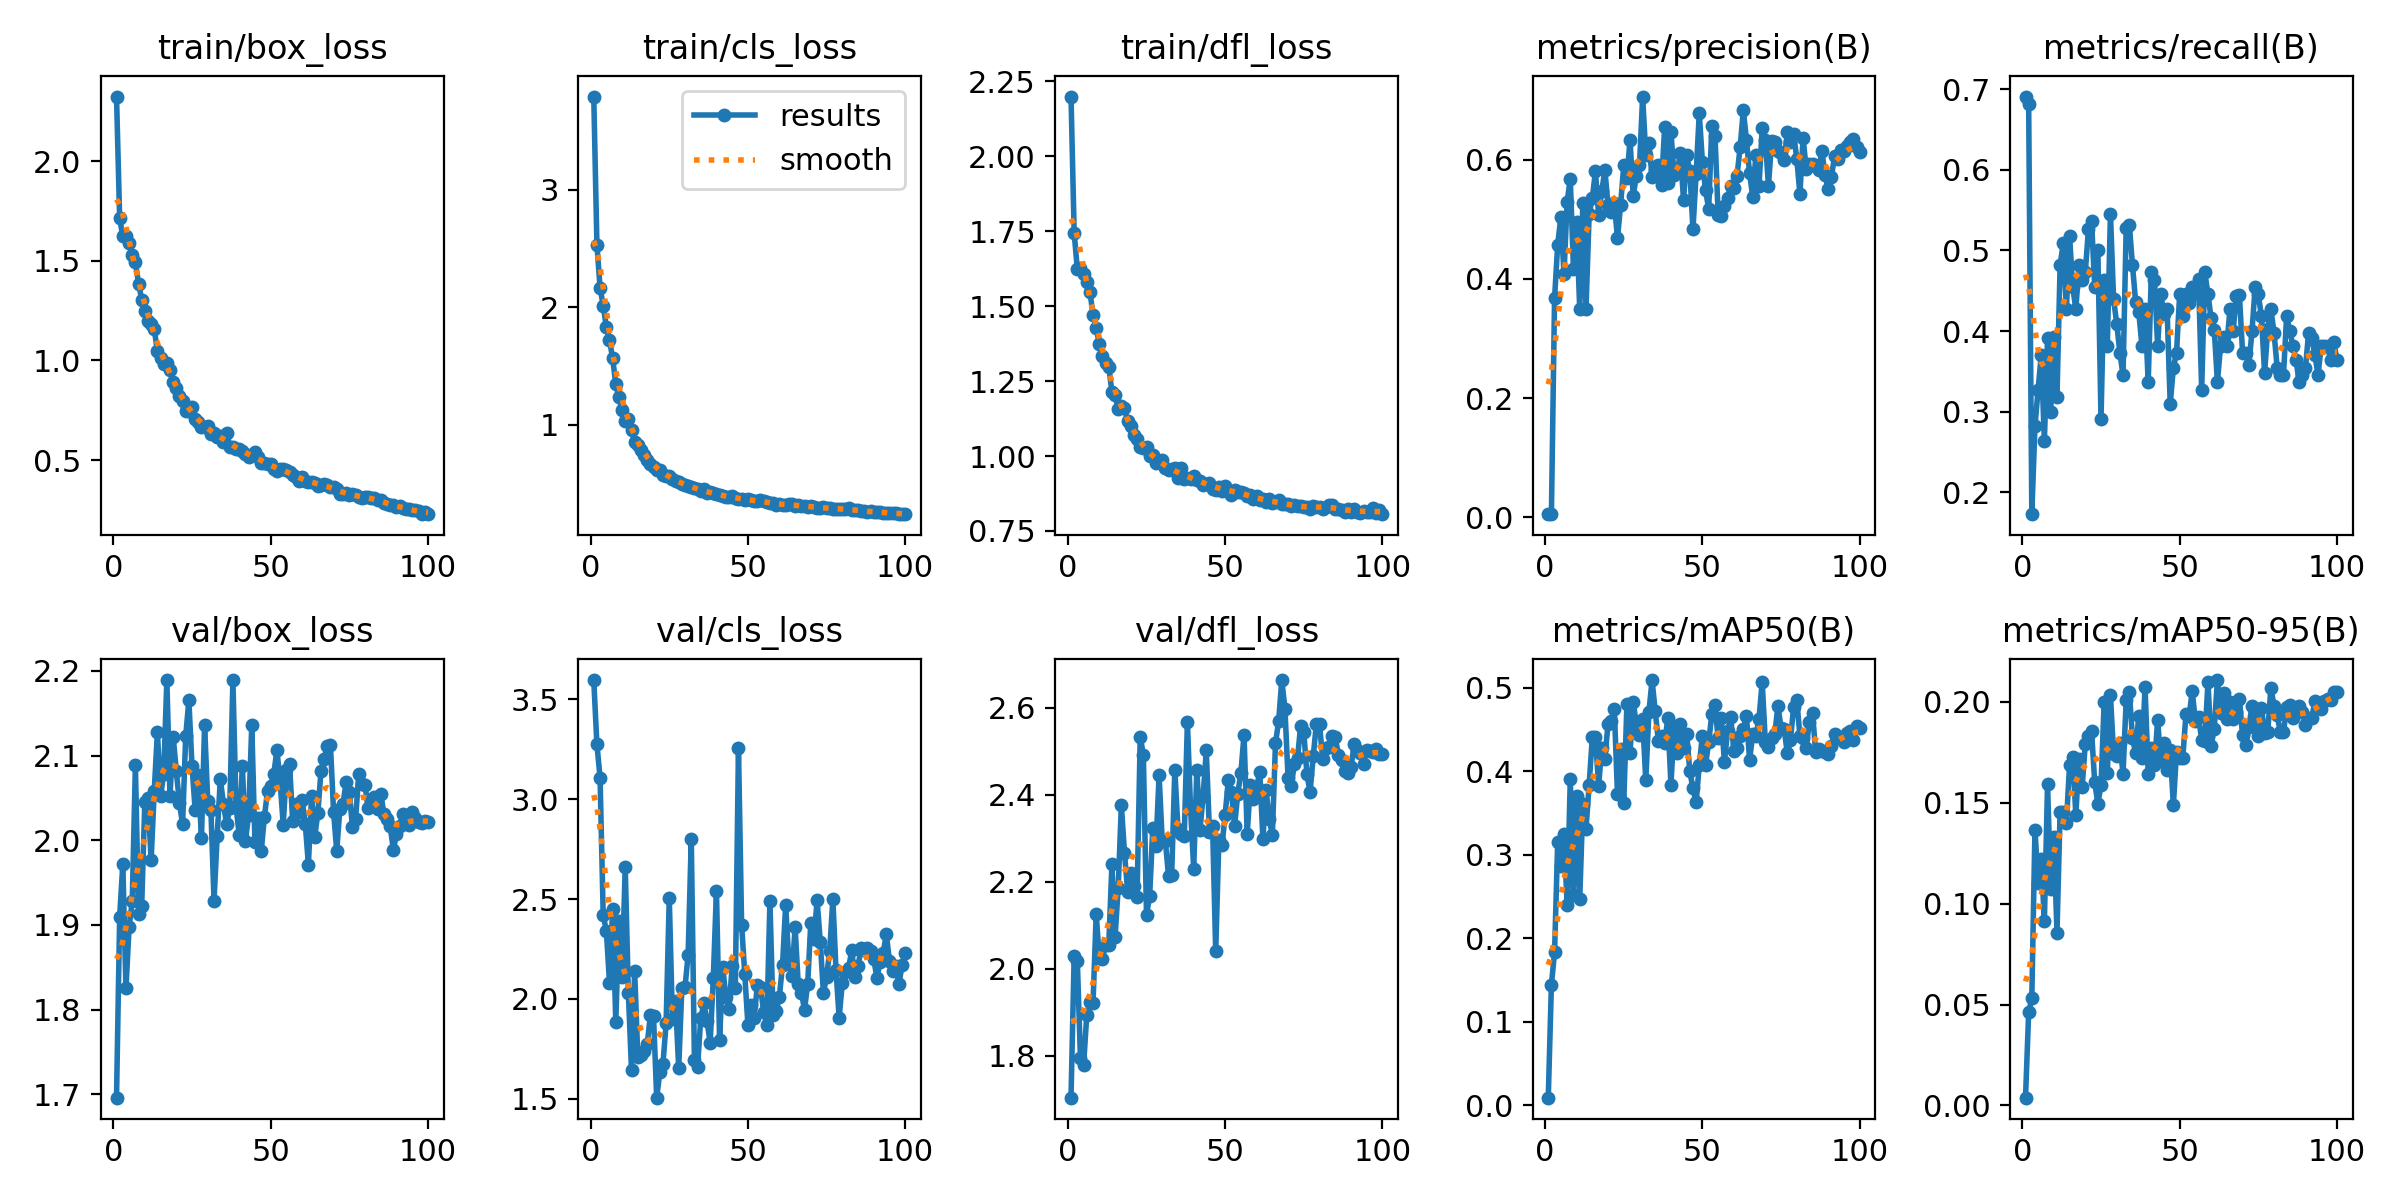

Values plotted in this chart, from the file beside it:
epoch, time, train/box_loss, train/cls_loss, train/dfl_loss, metrics/precision(B), metrics/recall(B), metrics/mAP50(B), metrics/mAP50-95(B), val/box_loss, val/cls_loss, val/dfl_loss, lr/pg0, lr/pg1, lr/pg2
1, 1.456, 2.325, 3.793, 2.199, 0.00554, 0.6909, 0.00916, 0.00384, 1.696, 3.597, 1.703, 0.00046, 0.00046, 0.00046
2, 2.78, 1.713, 2.533, 1.745, 0.00544, 0.6818, 0.1447, 0.04608, 1.91, 3.274, 2.029, 0.0009307, 0.0009307, 0.0009307
3, 4.121, 1.622, 2.168, 1.623, 0.3672, 0.1727, 0.1832, 0.05311, 1.972, 3.109, 2.018, 0.001392, 0.001392, 0.001392
4, 5.451, 1.626, 2.014, 1.626, 0.4575, 0.2818, 0.3153, 0.1366, 1.825, 2.42, 1.794, 0.001844, 0.001844, 0.001844
5, 6.777, 1.588, 1.833, 1.608, 0.5037, 0.3273, 0.2863, 0.1104, 1.897, 2.34, 1.777, 0.001921, 0.001921, 0.001921
6, 8.004, 1.528, 1.721, 1.58, 0.4083, 0.3701, 0.325, 0.122, 1.928, 2.082, 1.893, 0.001901, 0.001901, 0.001901
7, 9.244, 1.494, 1.568, 1.548, 0.5295, 0.2636, 0.2399, 0.09139, 2.088, 2.452, 1.923, 0.001881, 0.001881, 0.001881
8, 10.49, 1.386, 1.345, 1.472, 0.5675, 0.3909, 0.3906, 0.1593, 1.913, 1.883, 1.921, 0.001861, 0.001861, 0.001861
9, 11.82, 1.306, 1.234, 1.428, 0.4173, 0.3, 0.2524, 0.1072, 1.922, 2.39, 2.125, 0.001842, 0.001842, 0.001842
10, 13.07, 1.249, 1.124, 1.373, 0.4953, 0.3926, 0.3704, 0.1332, 2.046, 2.111, 2.024, 0.001822, 0.001822, 0.001822
11, 14.34, 1.198, 1.034, 1.333, 0.3493, 0.3182, 0.247, 0.08564, 2.05, 2.66, 2.022, 0.001802, 0.001802, 0.001802
12, 15.59, 1.185, 1.054, 1.309, 0.5274, 0.4818, 0.3613, 0.1456, 1.976, 2.028, 2.055, 0.001782, 0.001782, 0.001782
13, 16.85, 1.156, 0.9609, 1.298, 0.3502, 0.5091, 0.3313, 0.1454, 2.059, 1.643, 2.055, 0.001762, 0.001762, 0.001762
14, 18.1, 1.046, 0.8586, 1.214, 0.5085, 0.4273, 0.3842, 0.1401, 2.128, 2.138, 2.239, 0.001743, 0.001743, 0.001743
15, 19.37, 1.013, 0.8275, 1.203, 0.5351, 0.5182, 0.441, 0.1685, 2.052, 1.71, 2.072, 0.001723, 0.001723, 0.001723
16, 20.69, 0.9839, 0.7873, 1.157, 0.5804, 0.4546, 0.4414, 0.1726, 2.078, 1.717, 2.186, 0.001703, 0.001703, 0.001703
17, 21.97, 0.9887, 0.7423, 1.168, 0.5065, 0.4273, 0.3827, 0.144, 2.189, 1.738, 2.375, 0.001683, 0.001683, 0.001683
18, 23.21, 0.9506, 0.7053, 1.16, 0.547, 0.4818, 0.4276, 0.1719, 2.052, 1.772, 2.266, 0.001663, 0.001663, 0.001663
19, 24.45, 0.8896, 0.6713, 1.117, 0.5824, 0.4636, 0.4147, 0.1576, 2.122, 1.918, 2.177, 0.001644, 0.001644, 0.001644
20, 25.66, 0.8634, 0.642, 1.1, 0.5232, 0.4727, 0.4572, 0.1792, 2.082, 1.912, 2.221, 0.001624, 0.001624, 0.001624
21, 26.9, 0.8235, 0.619, 1.07, 0.5127, 0.526, 0.4598, 0.1833, 2.044, 1.505, 2.19, 0.001604, 0.001604, 0.001604
22, 28.19, 0.7976, 0.6209, 1.056, 0.5278, 0.5364, 0.4742, 0.1854, 2.019, 1.631, 2.165, 0.001584, 0.001584, 0.001584
23, 29.49, 0.7482, 0.5767, 1.031, 0.4677, 0.4546, 0.3731, 0.1601, 2.123, 1.675, 2.533, 0.001564, 0.001564, 0.001564
24, 30.74, 0.7459, 0.567, 1.026, 0.5246, 0.5, 0.4268, 0.1495, 2.165, 1.877, 2.491, 0.001545, 0.001545, 0.001545
25, 31.98, 0.767, 0.5679, 1.029, 0.5905, 0.2909, 0.3621, 0.1587, 2.088, 2.505, 2.124, 0.001525, 0.001525, 0.001525
26, 33.3, 0.7076, 0.537, 1.001, 0.5696, 0.4636, 0.481, 0.1999, 2.036, 1.898, 2.167, 0.001505, 0.001505, 0.001505
27, 34.67, 0.6931, 0.5208, 1.003, 0.633, 0.3818, 0.4226, 0.1646, 2.077, 1.988, 2.323, 0.001485, 0.001485, 0.001485
28, 35.85, 0.6653, 0.5147, 0.9754, 0.5387, 0.5454, 0.4827, 0.2032, 2.002, 1.652, 2.281, 0.001465, 0.001465, 0.001465
29, 37.15, 0.6673, 0.4971, 0.9811, 0.573, 0.4392, 0.4571, 0.174, 2.136, 2.054, 2.444, 0.001446, 0.001446, 0.001446
30, 38.4, 0.6711, 0.4924, 0.9854, 0.5901, 0.4091, 0.4436, 0.1732, 2.046, 2.057, 2.292, 0.001426, 0.001426, 0.001426
31, 39.66, 0.6327, 0.4835, 0.9593, 0.7056, 0.3727, 0.4628, 0.1795, 2.036, 2.222, 2.293, 0.001406, 0.001406, 0.001406
32, 40.83, 0.6355, 0.4745, 0.9543, 0.608, 0.3454, 0.3891, 0.1643, 1.929, 2.8, 2.212, 0.001386, 0.001386, 0.001386
33, 42, 0.6156, 0.4626, 0.9574, 0.6275, 0.5273, 0.4716, 0.2008, 2.005, 1.691, 2.216, 0.001366, 0.001366, 0.001366
34, 43.17, 0.6196, 0.4534, 0.9594, 0.5707, 0.5318, 0.5094, 0.2049, 2.072, 1.658, 2.457, 0.001347, 0.001347, 0.001347
35, 44.44, 0.5924, 0.4348, 0.9269, 0.5817, 0.4818, 0.4719, 0.1821, 2.043, 1.902, 2.32, 0.001327, 0.001327, 0.001327
36, 45.66, 0.6365, 0.4522, 0.9608, 0.5908, 0.4364, 0.4364, 0.1745, 2.019, 1.977, 2.31, 0.001307, 0.001307, 0.001307
37, 46.9, 0.5678, 0.4244, 0.9228, 0.5575, 0.4239, 0.4428, 0.1931, 2.038, 1.889, 2.304, 0.001287, 0.001287, 0.001287
38, 48.07, 0.566, 0.4269, 0.9282, 0.6546, 0.3818, 0.4335, 0.1721, 2.189, 1.781, 2.568, 0.001267, 0.001267, 0.001267
39, 49.24, 0.5576, 0.4203, 0.9234, 0.5599, 0.4273, 0.4636, 0.2072, 2.04, 2.105, 2.367, 0.001248, 0.001248, 0.001248
40, 50.46, 0.5529, 0.4106, 0.9324, 0.6462, 0.3364, 0.3839, 0.1642, 2.006, 2.54, 2.23, 0.001228, 0.001228, 0.001228
41, 51.65, 0.5455, 0.4002, 0.9215, 0.5733, 0.4727, 0.4543, 0.1771, 2.087, 1.792, 2.457, 0.001208, 0.001208, 0.001208
42, 52.87, 0.5289, 0.399, 0.9177, 0.5791, 0.4636, 0.4215, 0.1685, 2, 2.159, 2.319, 0.001188, 0.001188, 0.001188
43, 54.08, 0.5162, 0.3894, 0.9036, 0.6113, 0.3818, 0.4572, 0.191, 2.03, 2.009, 2.397, 0.001168, 0.001168, 0.001168
44, 55.25, 0.5242, 0.3908, 0.9071, 0.5323, 0.4455, 0.4281, 0.1706, 2.136, 1.951, 2.501, 0.001149, 0.001149, 0.001149
45, 56.42, 0.5387, 0.3929, 0.9104, 0.607, 0.4213, 0.4446, 0.1798, 1.998, 2.164, 2.315, 0.001129, 0.001129, 0.001129
46, 57.64, 0.5134, 0.3763, 0.8913, 0.5804, 0.4273, 0.4, 0.1661, 2.027, 2.053, 2.328, 0.001109, 0.001109, 0.001109
47, 58.8, 0.4848, 0.373, 0.8872, 0.4827, 0.3091, 0.3796, 0.176, 1.987, 3.258, 2.04, 0.001089, 0.001089, 0.001089
48, 60.04, 0.4866, 0.3733, 0.8968, 0.5759, 0.3545, 0.363, 0.1487, 2.027, 2.371, 2.295, 0.001069, 0.001069, 0.001069
49, 61.27, 0.4788, 0.3629, 0.8839, 0.6776, 0.3727, 0.4075, 0.1752, 2.058, 2.125, 2.283, 0.00105, 0.00105, 0.00105
50, 62.51, 0.4824, 0.3704, 0.8989, 0.5958, 0.4455, 0.443, 0.1722, 2.065, 1.87, 2.354, 0.00103, 0.00103, 0.00103
51, 63.97, 0.454, 0.362, 0.8848, 0.5482, 0.4191, 0.4079, 0.1723, 2.079, 1.967, 2.432, 0.00101, 0.00101, 0.00101
52, 65.16, 0.4467, 0.3495, 0.8704, 0.5175, 0.4455, 0.4348, 0.1937, 2.107, 1.906, 2.407, 0.0009902, 0.0009902, 0.0009902
53, 66.35, 0.4535, 0.3493, 0.8861, 0.6564, 0.4342, 0.469, 0.1928, 2.069, 2.067, 2.328, 0.0009704, 0.0009704, 0.0009704
54, 67.63, 0.4574, 0.3577, 0.8817, 0.6402, 0.4546, 0.4792, 0.2053, 2.019, 2.058, 2.402, 0.0009506, 0.0009506, 0.0009506
55, 68.99, 0.4518, 0.3509, 0.879, 0.5074, 0.4455, 0.4395, 0.1904, 2.083, 1.936, 2.45, 0.0009308, 0.0009308, 0.0009308
56, 70.25, 0.4398, 0.3431, 0.8757, 0.5055, 0.4647, 0.4638, 0.1927, 2.091, 1.867, 2.537, 0.000911, 0.000911, 0.000911
57, 71.51, 0.4259, 0.3376, 0.8663, 0.5223, 0.3273, 0.4114, 0.181, 2.022, 2.488, 2.309, 0.0008912, 0.0008912, 0.0008912
58, 72.76, 0.4154, 0.3353, 0.8685, 0.5353, 0.4727, 0.4488, 0.1805, 2.043, 1.921, 2.421, 0.0008714, 0.0008714, 0.0008714
59, 74, 0.3961, 0.322, 0.8553, 0.5554, 0.4455, 0.4647, 0.21, 2.033, 1.938, 2.389, 0.0008516, 0.0008516, 0.0008516
60, 75.35, 0.4144, 0.3302, 0.8675, 0.5528, 0.4158, 0.4244, 0.1781, 2.047, 2.01, 2.417, 0.0008318, 0.0008318, 0.0008318
... 40 more rows
